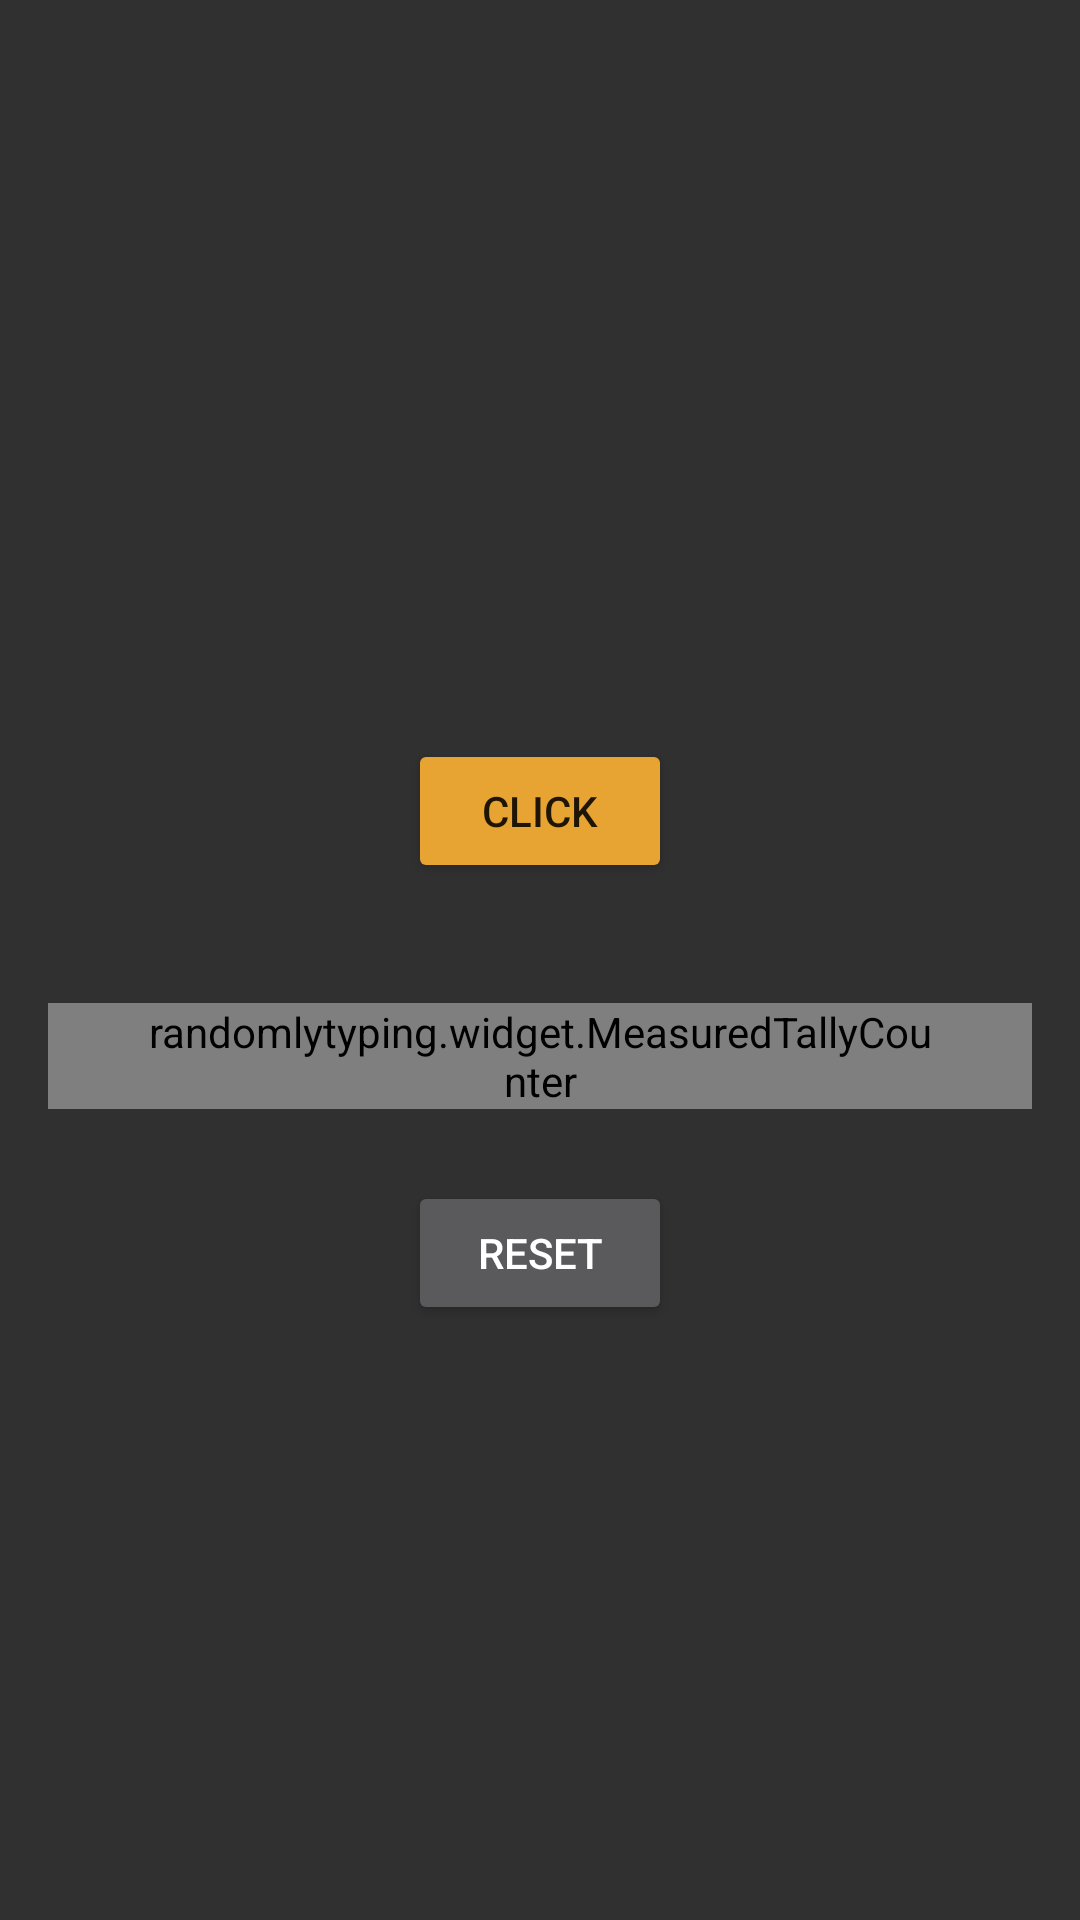

Android layout source for this screen:
<!-- AndroidManifest.xml: application theme AppTheme -->
<!-- res/layout/activity_measured.xml -->
<?xml version="1.0" encoding="utf-8"?>
<LinearLayout android:id="@+id/activity_main"
    xmlns:android="http://schemas.android.com/apk/res/android"
    xmlns:tools="http://schemas.android.com/tools"
    android:layout_width="match_parent"
    android:layout_height="match_parent"
    android:gravity="center"
    android:orientation="vertical"
    tools:context="randomlytyping.mldr.ui.TallyCounterActivity">

    <Button
        android:id="@+id/increment"
        android:layout_width="wrap_content"
        android:layout_height="wrap_content"
        android:layout_marginEnd="@dimen/activity_horizontal_margin"
        android:layout_marginStart="@dimen/activity_horizontal_margin"
        android:layout_marginTop="@dimen/click_button_margin_top"
        style="@style/Widget.AppCompat.Button.Colored"
        android:text="@string/click" />

    <randomlytyping.widget.MeasuredTallyCounter
        android:id="@+id/tally_counter"
        android:layout_width="wrap_content"
        android:layout_height="wrap_content"
        android:layout_marginEnd="@dimen/activity_horizontal_margin"
        android:layout_marginStart="@dimen/activity_horizontal_margin"
        android:layout_marginTop="@dimen/tally_counter_margin_top"
        android:paddingStart="@dimen/tally_counter_padding_horizontal"
        android:paddingEnd="@dimen/tally_counter_padding_horizontal" />

    <Button
        android:id="@+id/reset"
        android:layout_width="wrap_content"
        android:layout_height="wrap_content"
        android:layout_marginEnd="@dimen/activity_horizontal_margin"
        android:layout_marginStart="@dimen/activity_horizontal_margin"
        android:layout_marginTop="@dimen/clear_button_margin_top"
        android:text="@string/reset" />

</LinearLayout>
<!-- resources referenced by this layout -->
<resources>
  <dimen name="activity_horizontal_margin">16dp</dimen>
  <dimen name="clear_button_margin_top">24dp</dimen>
  <dimen name="click_button_margin_top">48dp</dimen>
  <dimen name="tally_counter_margin_top">40dp</dimen>
  <dimen name="tally_counter_padding_horizontal">32dp</dimen>
  <string name="click">Click</string>
  <string name="reset">Reset</string>
  <style name="AppTheme" parent="Theme.AppCompat.NoActionBar">
          
          <item name="colorPrimary">@color/colorPrimary</item>
          <item name="colorPrimaryDark">@color/colorPrimaryDark</item>
          <item name="colorAccent">@color/colorAccent</item>
      </style>
  <color name="colorPrimary">#AD1457</color>
  <color name="colorPrimaryDark">#880E4F</color>
  <color name="colorAccent">#E8A433</color>
</resources>
